Run: headless pygame with SDL's dummy video driver; simulated clock (each Clock.tick advances the game by its frame time, no real sleeping); random seed 0; keys injected as events and as key.get_pressed() state; mouse plan: one left click at the window centre at the start of phase 2, then a move to the lower-right quarter at the start of phase 3.
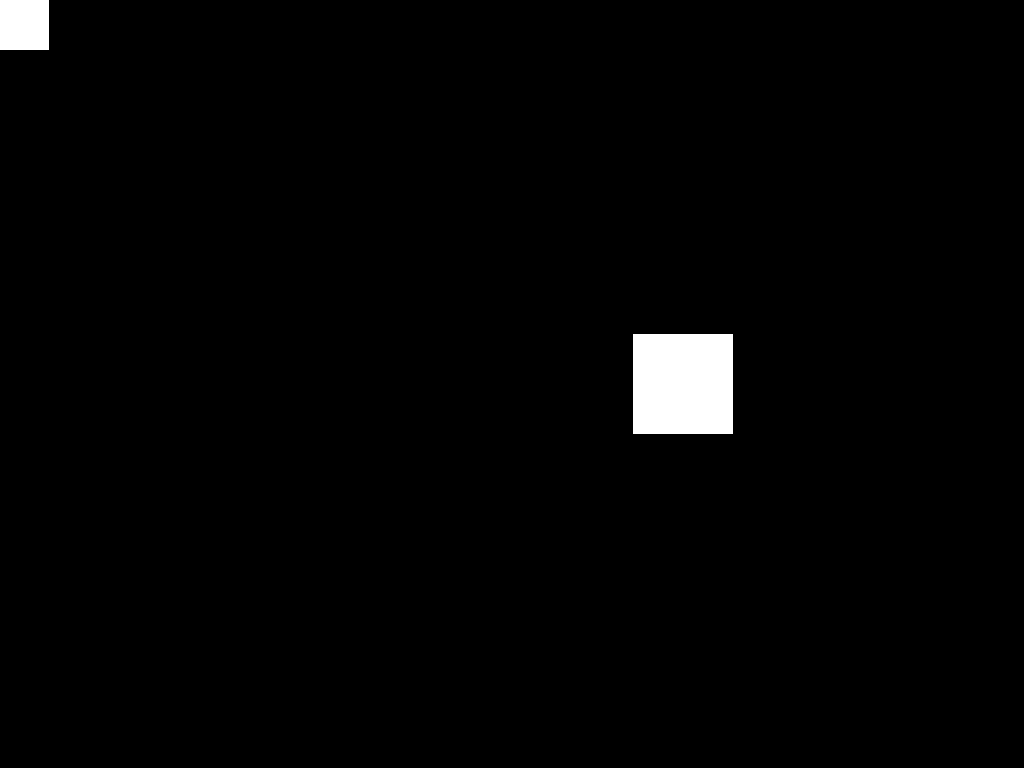
Frame 1 of 4 · flips 1–60 · no input
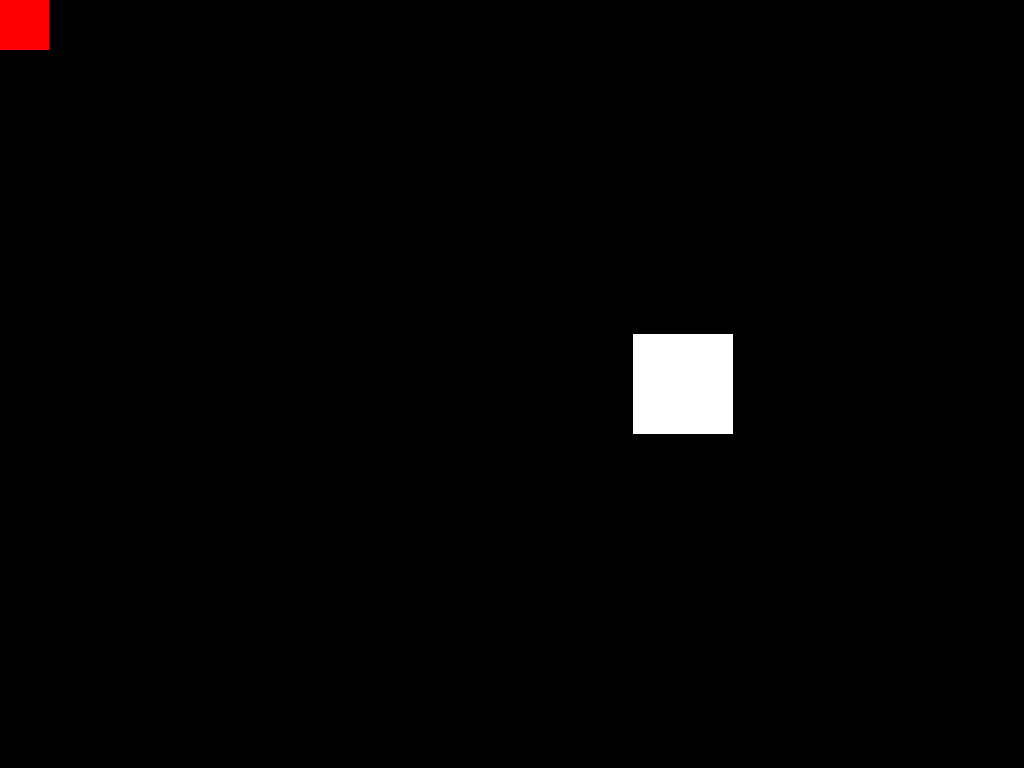
Frame 2 of 4 · flips 61–180 · clicked the window centre · tapped SPACE, RETURN · held RIGHT (→), D
Frame 3 of 4 · flips 181–300 · moved the mouse to the lower-right quarter · held DOWN (↓), S · screen unchanged from frame 2, image omitted
Frame 4 of 4 · flips 301–420 · held LEFT (←), A, UP (↑), W · screen unchanged from frame 3, image omitted

The pygame program that drew these frames:

import pygame
from pygame.constants import *
import sys

tela_largura, tela_altura = 1366, 768
tela_meio = (tela_largura//2, tela_altura//2)
tela = pygame.display.set_mode((1366, 768), FULLSCREEN)

branco = (255, 255, 255)
preto = (0, 0, 0)
vermelho = (255, 0, 0)

pygame.init()

# Essenciais
loop = True
clock, fps = pygame.time.Clock(), 60


class Bloco(pygame.sprite.Sprite):

    def __init__(self, superficie):
        pygame.sprite.Sprite.__init__(self)
        self.superficie = superficie
        self.largura, self.altura, self.cor = 100, 100, branco
        self.x, self.y = 0, 0
        self.image = pygame.Surface((self.largura, self.altura))
        self.image.fill(branco)
        self.rect = self.image.get_rect()

    def update(self):
        self.image.fill(self.cor)
        self.rect = self.image.get_rect(centerx=self.x, centery=self.y)

blocoA = Bloco(tela)
blocoB = Bloco(tela)
blocoB.x, blocoB.y = tela_meio[0], tela_meio[1]

lista_de_sprites = pygame.sprite.Group()
lista_de_sprites2 = pygame.sprite.Group()
lista_de_sprites.add(blocoA)
lista_de_sprites2.add(blocoB)

while loop:

    clock.tick(fps)

    tela.fill(preto)

    mouse_e, mouse_m, mouse_d = pygame.mouse.get_pressed()
    posicao_mouse = pygame.mouse.get_pos()

    for event in pygame.event.get():
        if event.type == QUIT:
            loop = False
        elif event.type == KEYDOWN:
            if event.key == K_ESCAPE:
                loop = False
            elif event.key == K_SPACE:
                blocoA.cor = vermelho

    if mouse_e and not pygame.sprite.spritecollide(blocoA, lista_de_sprites2, False):
        if blocoA.rect.collidepoint(posicao_mouse):
            blocoA.x, blocoA.y = posicao_mouse
    elif not mouse_e and pygame.sprite.spritecollide(blocoA, lista_de_sprites2, False):
        blocoA.x -= 1

    lista_de_sprites.update()
    lista_de_sprites2.update()
    lista_de_sprites.draw(tela)
    lista_de_sprites2.draw(tela)

    pygame.display.update()

pygame.quit()
sys.exit()
